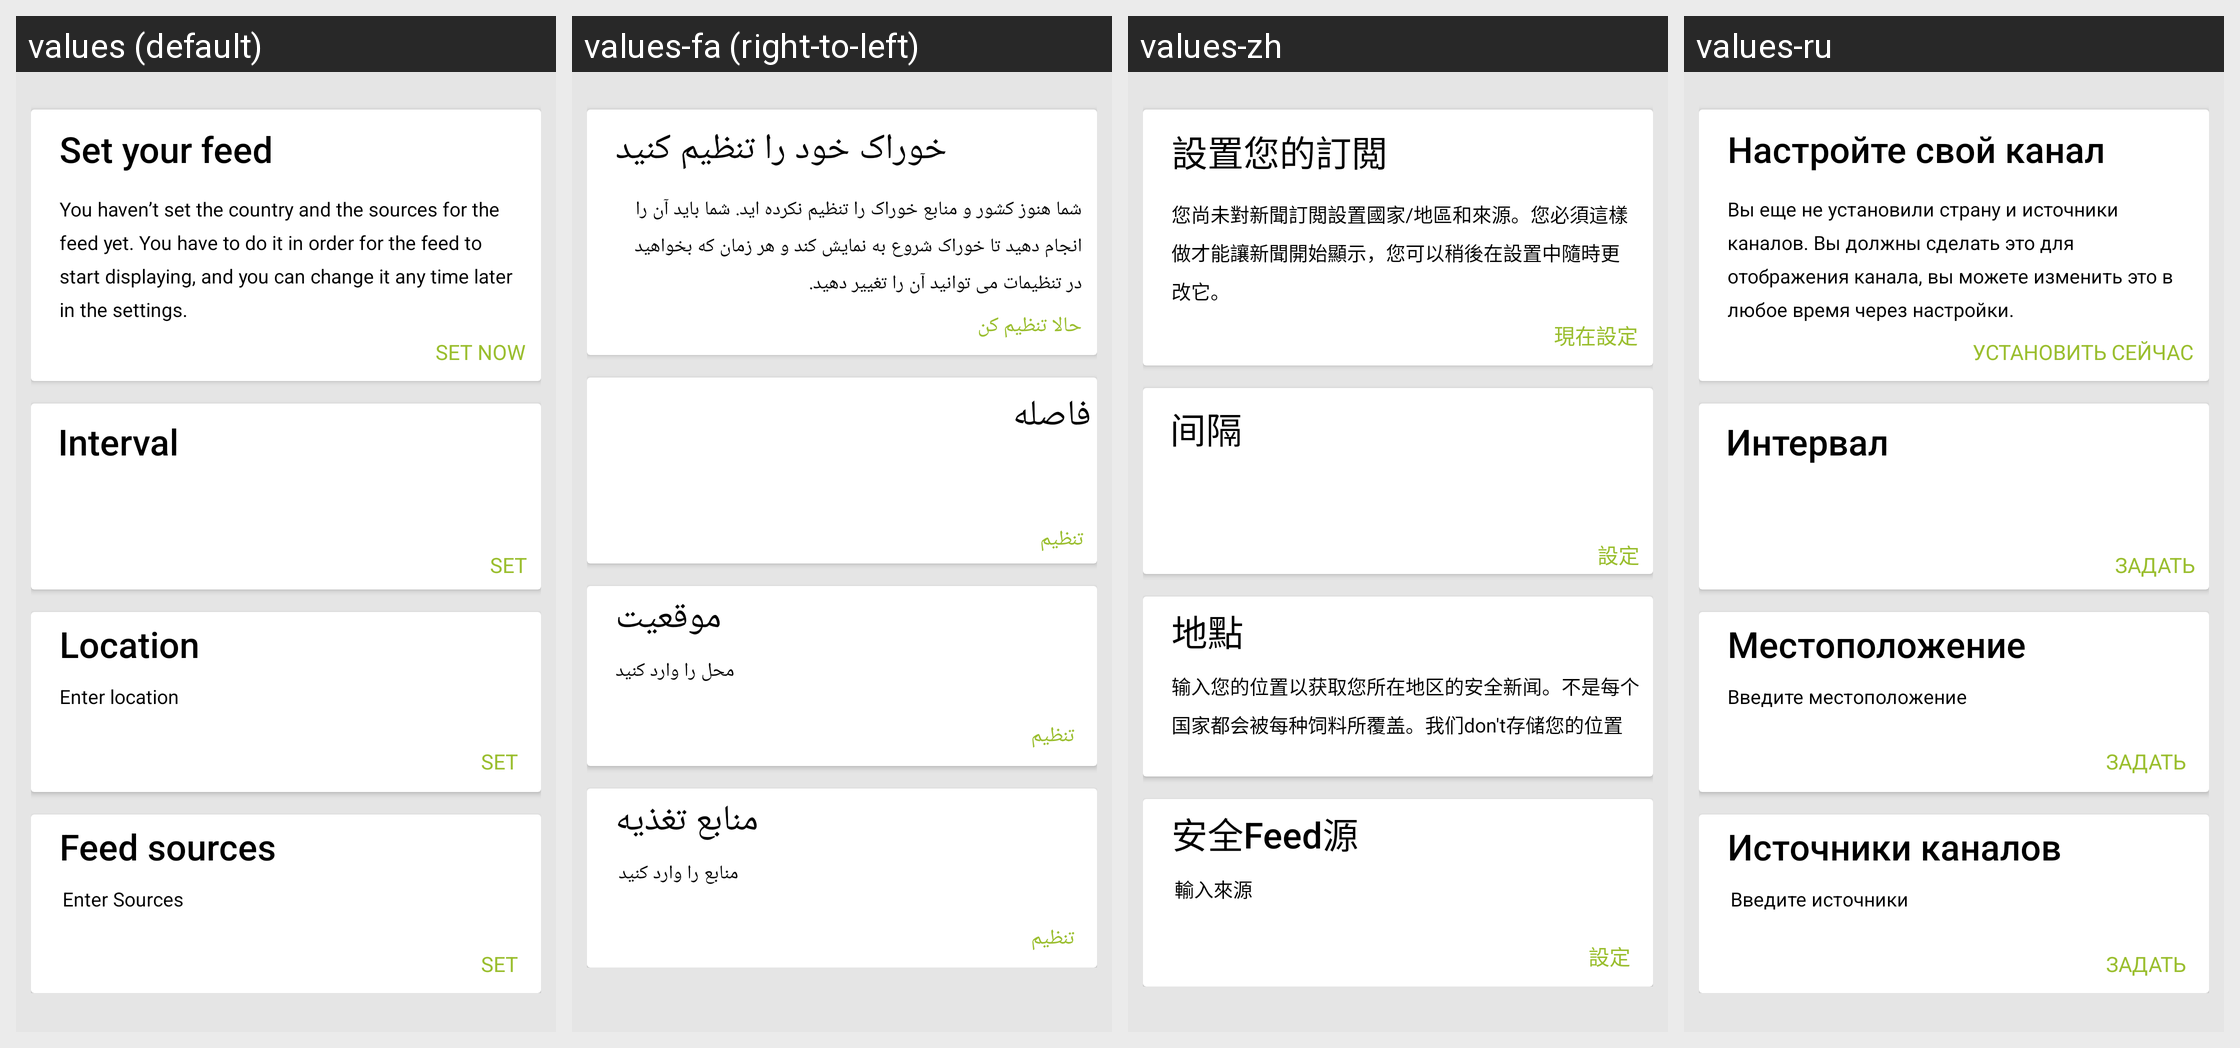

This grid shows one Android layout under several languages. Give, for every string resource on the screen, its name, the default text and each shown locale's text.
Android screen res/layout/feed_settings_view.xml rendered under 4 locales, left to right: values (default), values-fa (right-to-left), values-zh, values-ru. Device: Nexus 5 (rendered at 1080×1920; each locale shown at half size, 540×960, under a caption strip naming it); theme UmbrellaTheme.
Other locales in the repository, not shown: values-ar, values-es, values-fr, values-zh-rKH, values-zh-rTW.
Strings drawn on this screen, with the default value and each locale's value (text and hints the layout hard-codes, and strings that could not be matched under every locale, appear in the picture but are not listed):

feed_interval
  values: Interval
  values-fa: فاصله
  values-zh: 间隔
  values-ru: Интервал

feed_location_label
  values: Enter location
  values-fa: محل را وارد کنید
  values-zh: 输入您的位置以获取您所在地区的安全新闻。不是每个国家都会被每种饲料所覆盖。我们don't存储您的位置
  values-ru: Введите местоположение

feed_sources
  values: Feed sources
  values-fa: منابع تغذیه
  values-zh: 安全Feed源
  values-ru: Источники каналов
